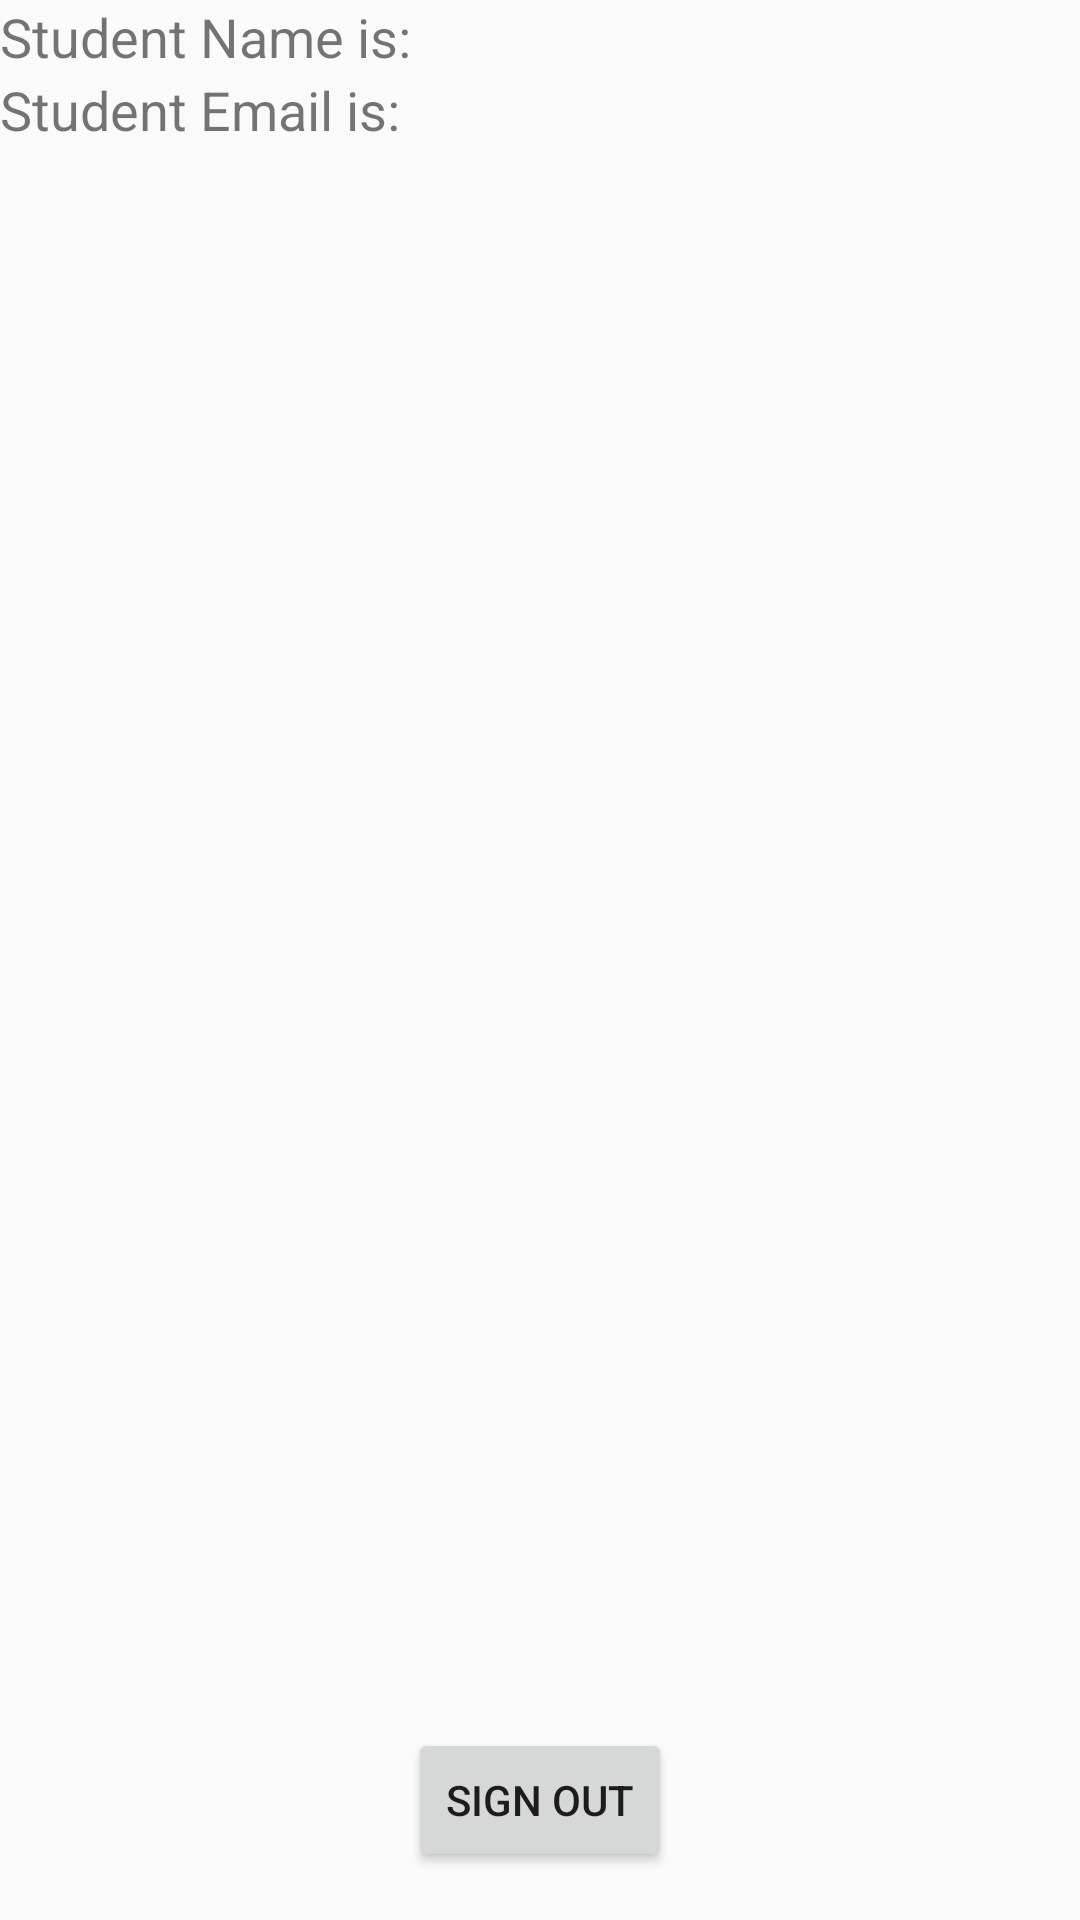

Produce the Android XML layout that renders to this screen, including the resource entries it uses.
<!-- AndroidManifest.xml: application theme Theme.AppCompat.Light.DarkActionBar -->
<!-- res/layout/mentor_main.xml -->
<?xml version="1.0" encoding="utf-8"?>
<androidx.constraintlayout.widget.ConstraintLayout xmlns:android="http://schemas.android.com/apk/res/android"
    xmlns:app="http://schemas.android.com/apk/res-auto"
    xmlns:tools="http://schemas.android.com/tools"
    android:layout_width="match_parent"
    android:layout_height="match_parent"
    tools:context=".MentorMain">



    <TextView
        android:id="@+id/studentNameTextView"
        android:layout_width="wrap_content"
        android:layout_height="wrap_content"
        android:text="@string/student_name_is"
        android:textSize="18sp"
        app:layout_constraintStart_toStartOf="parent"
        app:layout_constraintTop_toTopOf="parent" />

    <TextView
        android:id="@+id/studentEmailTextView"
        android:layout_width="wrap_content"
        android:layout_height="wrap_content"
        android:text="@string/student_email_is"
        android:textSize="18sp"
        app:layout_constraintStart_toStartOf="parent"
        app:layout_constraintTop_toBottomOf="@+id/studentNameTextView" />

    <androidx.recyclerview.widget.RecyclerView
        android:id="@+id/studentRecyclerView"
        android:layout_width="match_parent"
        android:layout_height="wrap_content"
        android:padding="8dp"
        app:layout_constraintTop_toTopOf="parent"
        app:layout_constraintBottom_toBottomOf="parent"
        app:layout_constraintStart_toStartOf="parent"
        app:layout_constraintEnd_toEndOf="parent" />

    <Button
        android:id="@+id/SignOutMentor"
        android:layout_width="wrap_content"
        android:layout_height="wrap_content"
        android:text="@string/sign_outMentor"
        app:layout_constraintBottom_toBottomOf="parent"
        app:layout_constraintEnd_toEndOf="parent"
        app:layout_constraintStart_toStartOf="parent"
        android:layout_marginBottom="16dp"
        android:layout_marginStart="16dp"
        android:layout_marginEnd="16dp"
        />


</androidx.constraintlayout.widget.ConstraintLayout>
<!-- resources referenced by this layout -->
<resources>
  <string name="sign_outMentor">Sign out</string>
  <string name="student_email_is">Student Email is:</string>
  <string name="student_name_is">Student Name is:</string>
</resources>
